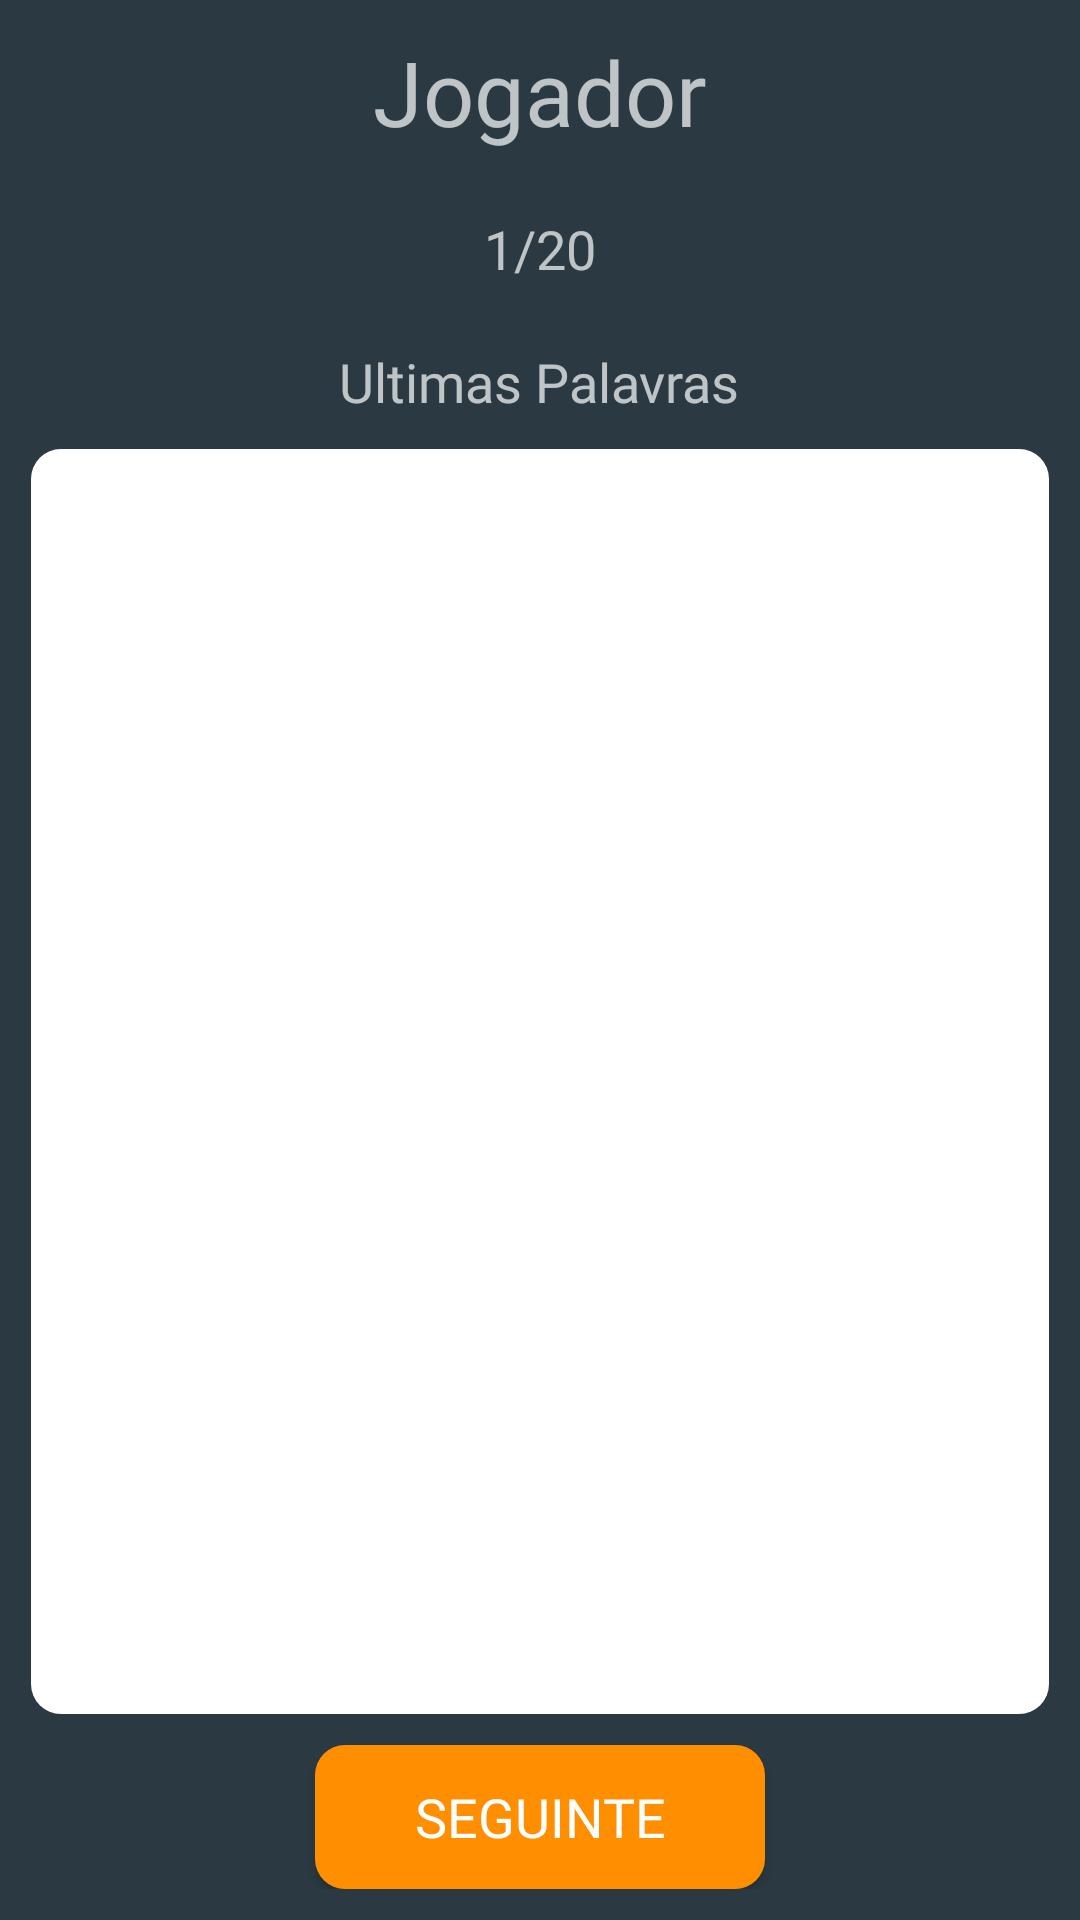

Produce the Android XML layout that renders to this screen, including the resource entries it uses.
<!-- AndroidManifest.xml: application theme AppTheme -->
<!-- res/layout/activity_jogo.xml -->
<?xml version="1.0" encoding="utf-8"?>
<RelativeLayout xmlns:android="http://schemas.android.com/apk/res/android"
    xmlns:tools="http://schemas.android.com/tools"
    android:layout_width="match_parent"
    android:layout_height="match_parent"
    tools:context=".Jogo"
    android:background="@color/colorPrimary"
    android:padding="5pt">


    <TextView
        android:id="@+id/Jogador"
        android:layout_width="wrap_content"
        android:layout_height="wrap_content"
        android:layout_centerHorizontal="true"
        android:fontFamily="@font/latolight"
        android:text="Jogador"
        android:textSize="30sp" />

    <TextView
        android:id="@+id/ronda"
        android:layout_width="wrap_content"
        android:layout_height="wrap_content"
        android:layout_below="@id/Jogador"
        android:layout_centerHorizontal="true"
        android:layout_marginStart="20dp"
        android:layout_marginTop="20dp"
        android:layout_marginEnd="20dp"
        android:layout_marginBottom="20dp"
        android:fontFamily="@font/latoblack"
        android:text="1/20" />

    <TextView
        android:layout_below="@id/ronda"
        android:layout_centerHorizontal="true"
        android:text="Ultimas Palavras"
        android:id="@+id/LastWords"
        android:layout_width="wrap_content"
        android:layout_height="wrap_content"
        android:fontFamily="@font/latoregular"/>

    <FrameLayout
        android:layout_marginTop="5pt"
        android:layout_marginBottom="5pt"
        android:layout_below="@id/LastWords"
        android:layout_above="@id/Next"
        android:layout_width="match_parent"
        android:layout_height="match_parent"
        android:background="@drawable/whitebotton"
        >
    <EditText
        android:gravity="center"
        android:background="@null"
        android:layout_margin="10dp"
        android:id="@+id/texto"
        android:layout_width="match_parent"
        android:layout_height="match_parent" />
    </FrameLayout>

    <Button
        android:layout_centerHorizontal="true"
        android:id="@+id/Next"
        android:layout_alignParentBottom="true"
        android:layout_width="150dp"
        android:layout_height="wrap_content"
        android:text="@string/Next"
        android:background="@drawable/orangebutton"
        android:fontFamily="@font/latoblack"
        />


</RelativeLayout>
<!-- resources referenced by this layout -->
<resources>
  <color name="colorPrimary">#2B3A42</color>
  <!-- drawable orangebutton (drawable) -->
  <?xml version="1.0" encoding="utf-8"?>
  <selector xmlns:android="http://schemas.android.com/apk/res/android">
      <item>
          <shape android:shape="rectangle">
              <solid android:color="@color/colorSecundary"/>
              
              <corners android:radius="10dp" />
          </shape>
      </item>
  
  </selector>
  <!-- drawable whitebotton (drawable) -->
  <?xml version="1.0" encoding="utf-8"?>
  <selector xmlns:android="http://schemas.android.com/apk/res/android">
      <item>
          <shape android:shape="rectangle">
              <solid android:color="@color/colorAccent"/>
              
              <corners android:radius="10dp" />
          </shape>
      </item>
  
  </selector>
  <string name="Next">Seguinte</string>
  <style name="AppTheme" parent="android:Theme.Material.NoActionBar">
          <item name="android:textSize">18sp</item>
      </style>
  <color name="colorSecundary">#FF8F00</color>
  <color name="colorAccent">#ffff</color>
</resources>
